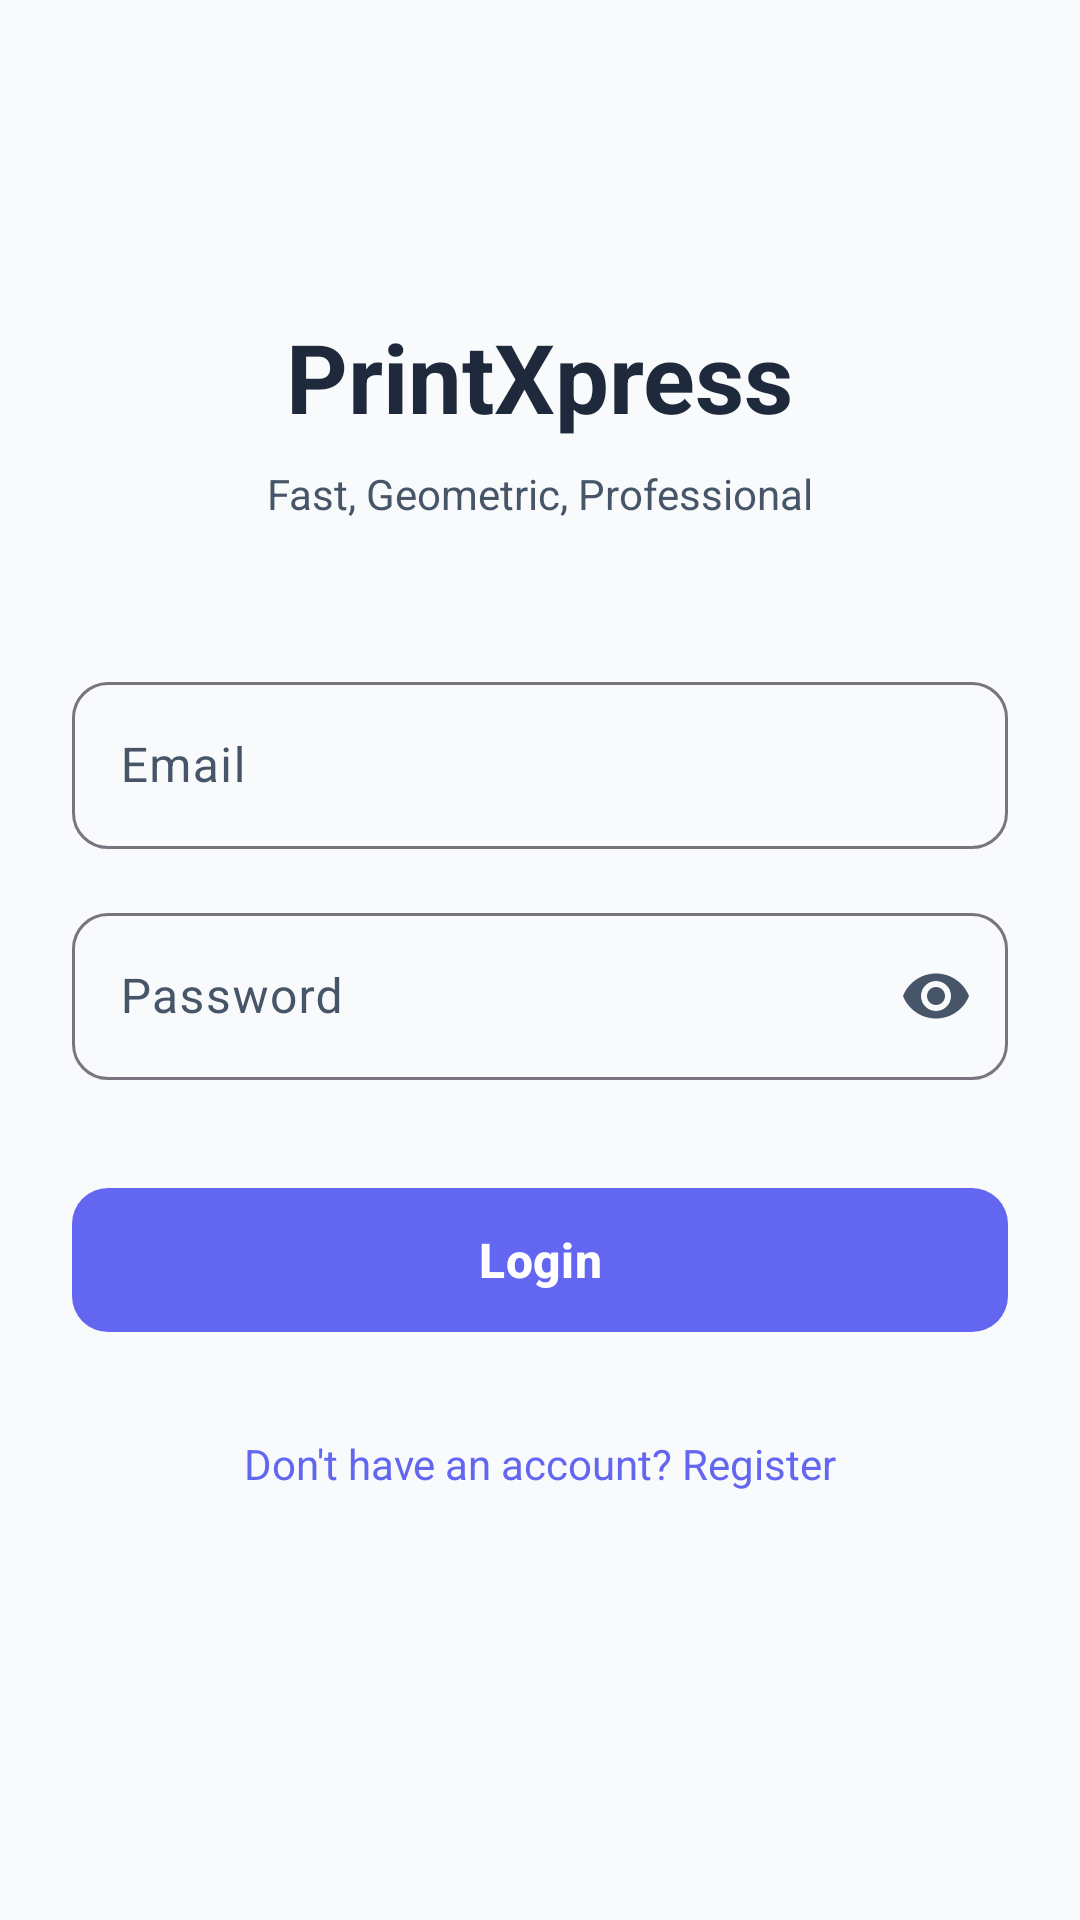

Reconstruct the res/layout file that produces this screen, plus the resources it refers to.
<!-- AndroidManifest.xml: application theme Theme.PrintXpress -->
<!-- res/layout/activity_login.xml -->
<?xml version="1.0" encoding="utf-8"?>
<androidx.constraintlayout.widget.ConstraintLayout xmlns:android="http://schemas.android.com/apk/res/android"
    xmlns:app="http://schemas.android.com/apk/res-auto"
    xmlns:tools="http://schemas.android.com/tools"
    android:layout_width="match_parent"
    android:layout_height="match_parent"
    android:padding="24dp"
    tools:context=".LoginActivity">

    <TextView
        android:id="@+id/logoText"
        android:layout_width="wrap_content"
        android:layout_height="wrap_content"
        android:layout_marginTop="80dp"
        android:text="@string/app_name"
        android:textColor="@color/slate_800"
        android:textSize="32sp"
        android:textStyle="bold"
        app:layout_constraintEnd_toEndOf="parent"
        app:layout_constraintStart_toStartOf="parent"
        app:layout_constraintTop_toTopOf="parent" />

    <TextView
        android:id="@+id/textViewTitle"
        android:layout_width="wrap_content"
        android:layout_height="wrap_content"
        android:layout_marginTop="8dp"
        android:text="@string/login_subtitle"
        android:textColor="@color/slate_600"
        android:textSize="14sp"
        app:layout_constraintEnd_toEndOf="parent"
        app:layout_constraintStart_toStartOf="parent"
        app:layout_constraintTop_toBottomOf="@id/logoText" />

    <com.google.android.material.textfield.TextInputLayout
        android:id="@+id/emailLayout"
        style="@style/Widget.Material3.TextInputLayout.OutlinedBox"
        android:layout_width="0dp"
        android:layout_height="wrap_content"
        android:layout_marginTop="48dp"
        app:boxCornerRadiusBottomEnd="12dp"
        app:boxCornerRadiusBottomStart="12dp"
        app:boxCornerRadiusTopEnd="12dp"
        app:boxCornerRadiusTopStart="12dp"
        app:layout_constraintEnd_toEndOf="parent"
        app:layout_constraintStart_toStartOf="parent"
        app:layout_constraintTop_toBottomOf="@id/textViewTitle">

        <com.google.android.material.textfield.TextInputEditText
            android:id="@+id/emailEditText"
            android:layout_width="match_parent"
            android:layout_height="wrap_content"
            android:hint="@string/email"
            android:inputType="textEmailAddress" />
    </com.google.android.material.textfield.TextInputLayout>

    <com.google.android.material.textfield.TextInputLayout
        android:id="@+id/passwordLayout"
        style="@style/Widget.Material3.TextInputLayout.OutlinedBox"
        android:layout_width="0dp"
        android:layout_height="wrap_content"
        android:layout_marginTop="16dp"
        app:boxCornerRadiusBottomEnd="12dp"
        app:boxCornerRadiusBottomStart="12dp"
        app:boxCornerRadiusTopEnd="12dp"
        app:boxCornerRadiusTopStart="12dp"
        app:endIconMode="password_toggle"
        app:layout_constraintEnd_toEndOf="parent"
        app:layout_constraintStart_toStartOf="parent"
        app:layout_constraintTop_toBottomOf="@id/emailLayout">

        <com.google.android.material.textfield.TextInputEditText
            android:id="@+id/passwordEditText"
            android:layout_width="match_parent"
            android:layout_height="wrap_content"
            android:hint="@string/password"
            android:inputType="textPassword" />
    </com.google.android.material.textfield.TextInputLayout>

    <com.google.android.material.button.MaterialButton
        android:id="@+id/loginButton"
        android:layout_width="0dp"
        android:layout_height="56dp"
        android:layout_marginTop="32dp"
        android:text="@string/login"
        android:textAllCaps="false"
        android:textSize="16sp"
        android:textStyle="bold"
        app:cornerRadius="12dp"
        app:layout_constraintEnd_toEndOf="parent"
        app:layout_constraintStart_toStartOf="parent"
        app:layout_constraintTop_toBottomOf="@id/passwordLayout" />

    <TextView
        android:id="@+id/goToRegister"
        android:layout_width="wrap_content"
        android:layout_height="wrap_content"
        android:layout_marginTop="16dp"
        android:minWidth="48dp"
        android:minHeight="48dp"
        android:gravity="center"
        android:text="@string/dont_have_account"
        android:textColor="@color/primary"
        app:layout_constraintEnd_toEndOf="parent"
        app:layout_constraintStart_toStartOf="parent"
        app:layout_constraintTop_toBottomOf="@id/loginButton" />

    <ProgressBar
        android:id="@+id/progressBar"
        android:layout_width="wrap_content"
        android:layout_height="wrap_content"
        android:visibility="gone"
        app:layout_constraintBottom_toBottomOf="parent"
        app:layout_constraintEnd_toEndOf="parent"
        app:layout_constraintStart_toStartOf="parent"
        app:layout_constraintTop_toTopOf="parent" />

</androidx.constraintlayout.widget.ConstraintLayout>
<!-- resources referenced by this layout -->
<resources>
  <color name="primary">#6366F1</color>
  <color name="slate_600">#475569</color>
  <color name="slate_800">#1E293B</color>
  <string name="app_name">PrintXpress</string>
  <string name="dont_have_account">Don\'t have an account? Register</string>
  <string name="email">Email</string>
  <string name="login">Login</string>
  <string name="login_subtitle">Fast, Geometric, Professional</string>
  <string name="password">Password</string>
  <style name="Theme.PrintXpress" parent="Theme.Material3.DayNight.NoActionBar">
          
          <item name="colorPrimary">@color/primary</item>
          <item name="colorOnPrimary">@color/white</item>
          <item name="colorPrimaryContainer">@color/primary_light</item>
          <item name="colorOnPrimaryContainer">@color/primary_dark</item>
  
          
          <item name="colorSecondary">@color/accent</item>
          <item name="colorOnSecondary">@color/white</item>
          <item name="colorSecondaryContainer">@color/accent_light</item>
  
          
          <item name="android:windowBackground">@color/bg_slate</item>
          <item name="colorSurface">@color/white</item>
          <item name="colorOnSurface">@color/slate_900</item>
          <item name="colorSurfaceVariant">@color/slate_100</item>
          <item name="colorOnSurfaceVariant">@color/slate_600</item>
  
          
          <item name="android:statusBarColor">@color/white</item>
          <item name="android:windowLightStatusBar" tools:targetApi="m">true</item>
  
          
          <item name="android:textColorPrimary">@color/slate_900</item>
          <item name="android:textColorSecondary">@color/slate_600</item>
      </style>
  <color name="white">#FFFFFF</color>
  <color name="primary_light">#EEF2FF</color>
  <color name="primary_dark">#4F46E5</color>
  <color name="accent">#8B5CF6</color>
  <color name="accent_light">#F5F3FF</color>
  <color name="bg_slate">#F8FAFC</color>
  <color name="slate_900">#0F172A</color>
  <color name="slate_100">#F1F5F9</color>
</resources>
